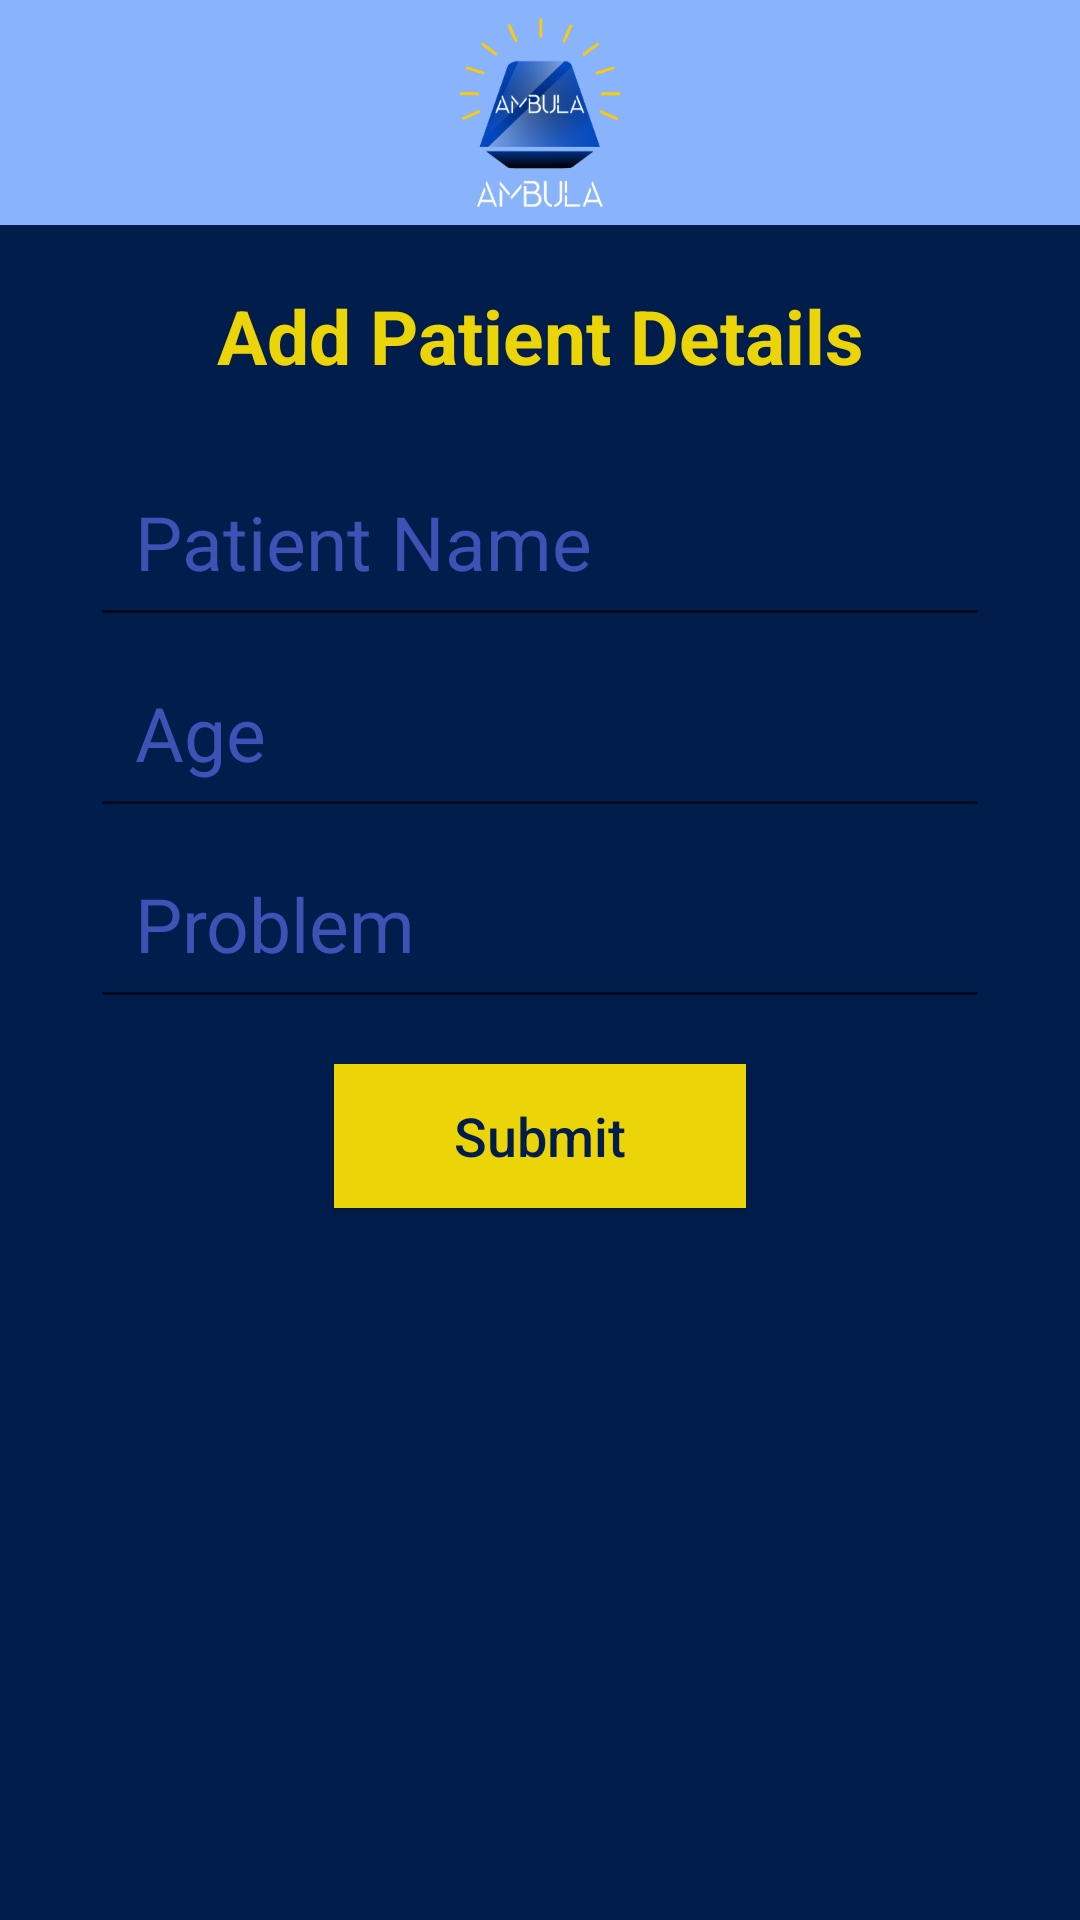

Layout XML and referenced resources for this Android screen:
<!-- AndroidManifest.xml: application theme AppTheme -->
<!-- res/layout/dialog_patient_detail.xml -->
<?xml version="1.0" encoding="utf-8"?>
<LinearLayout xmlns:android="http://schemas.android.com/apk/res/android"
    android:orientation="vertical" android:layout_width="match_parent"
    android:background="@color/colorbluedark"
    android:layout_height="match_parent">
    <LinearLayout
        android:id="@+id/layTop"
        android:layout_width="match_parent"
        android:layout_height="wrap_content"
        android:background="@color/colorbluemedium"
        android:orientation="vertical"
        >
        <ImageView
            android:layout_width="wrap_content"
            android:layout_height="75dp"
            android:layout_gravity="center"
            android:src="@drawable/ic_logo_ambula"
            android:layout_weight="1"/>
    </LinearLayout>

    <TextView
        android:id="@+id/txtHistory"
        android:layout_width="300dp"
        android:layout_height="wrap_content"
        android:text="Add Patient Details"
        android:textSize="25sp"
        android:layout_gravity="center_horizontal"
        android:paddingLeft="35dp"
        android:paddingTop="20dp"
        android:layout_below="@+id/layTop"
        android:paddingRight="35dp"
        android:paddingBottom="20dp"
        android:gravity="center"
        android:textStyle="bold"
        android:textColor="@color/coloryellow"
        />

    <EditText
        android:id="@+id/edtName"
        android:layout_width="match_parent"
        android:layout_height="wrap_content"
        android:textSize="25sp"
        android:layout_marginLeft="30dp"
        android:layout_marginRight="30dp"
        android:padding="15dp"
        android:hint="Patient Name"
        android:inputType="textCapWords"
        android:textColorHint="@color/colorPrimary"
        android:textColor="@color/coloryellow"
        />


    <EditText
        android:id="@+id/edtMob"
        android:layout_width="match_parent"
        android:layout_height="wrap_content"
        android:textSize="25sp"
        android:layout_marginLeft="30dp"
        android:layout_marginRight="30dp"
        android:padding="15dp"
        android:maxLength="3"
        android:inputType="number"
        android:hint="Age"
        android:textColorHint="@color/colorPrimary"
        android:textColor="@color/coloryellow"
        />


    <EditText
        android:id="@+id/edtEmail"
        android:layout_width="match_parent"
        android:layout_height="wrap_content"
        android:textSize="25sp"
        android:layout_marginLeft="30dp"
        android:layout_marginRight="30dp"
        android:padding="15dp"
        android:hint="Problem"
        android:inputType="textCapSentences"
        android:textColorHint="@color/colorPrimary"
        android:textColor="@color/coloryellow"
        />

    <Button
        android:id="@+id/btnSubmit"
        android:layout_width="wrap_content"
        android:layout_height="wrap_content"
        android:textColor="@color/colorbluedark"
        android:paddingLeft="40dp"
        android:paddingRight="40dp"
        android:layout_margin="15dp"
        android:layout_gravity="center"
        android:background="@color/coloryellow"
        android:textAllCaps="false"
        android:textSize="18sp"
        android:text="Submit"/>

</LinearLayout>
<!-- resources referenced by this layout -->
<resources>
  <color name="colorPrimary">#3F51B5</color>
  <color name="colorbluedark">#011D4C</color>
  <color name="colorbluemedium">#89B3FB</color>
  <color name="coloryellow">#EBD408</color>
  <!-- drawable ic_logo_ambula: png bitmap (drawable-hdpi, 11680 bytes) -->
  <style name="AppTheme" parent="Theme.AppCompat.Light.NoActionBar">
          
          <item name="colorPrimary">@color/colorPrimary</item>
          <item name="colorPrimaryDark">@color/colorPrimaryDark</item>
          <item name="colorAccent">@color/colorAccent</item>
      </style>
  <color name="colorPrimaryDark">#303F9F</color>
  <color name="colorAccent">#FF4081</color>
</resources>
